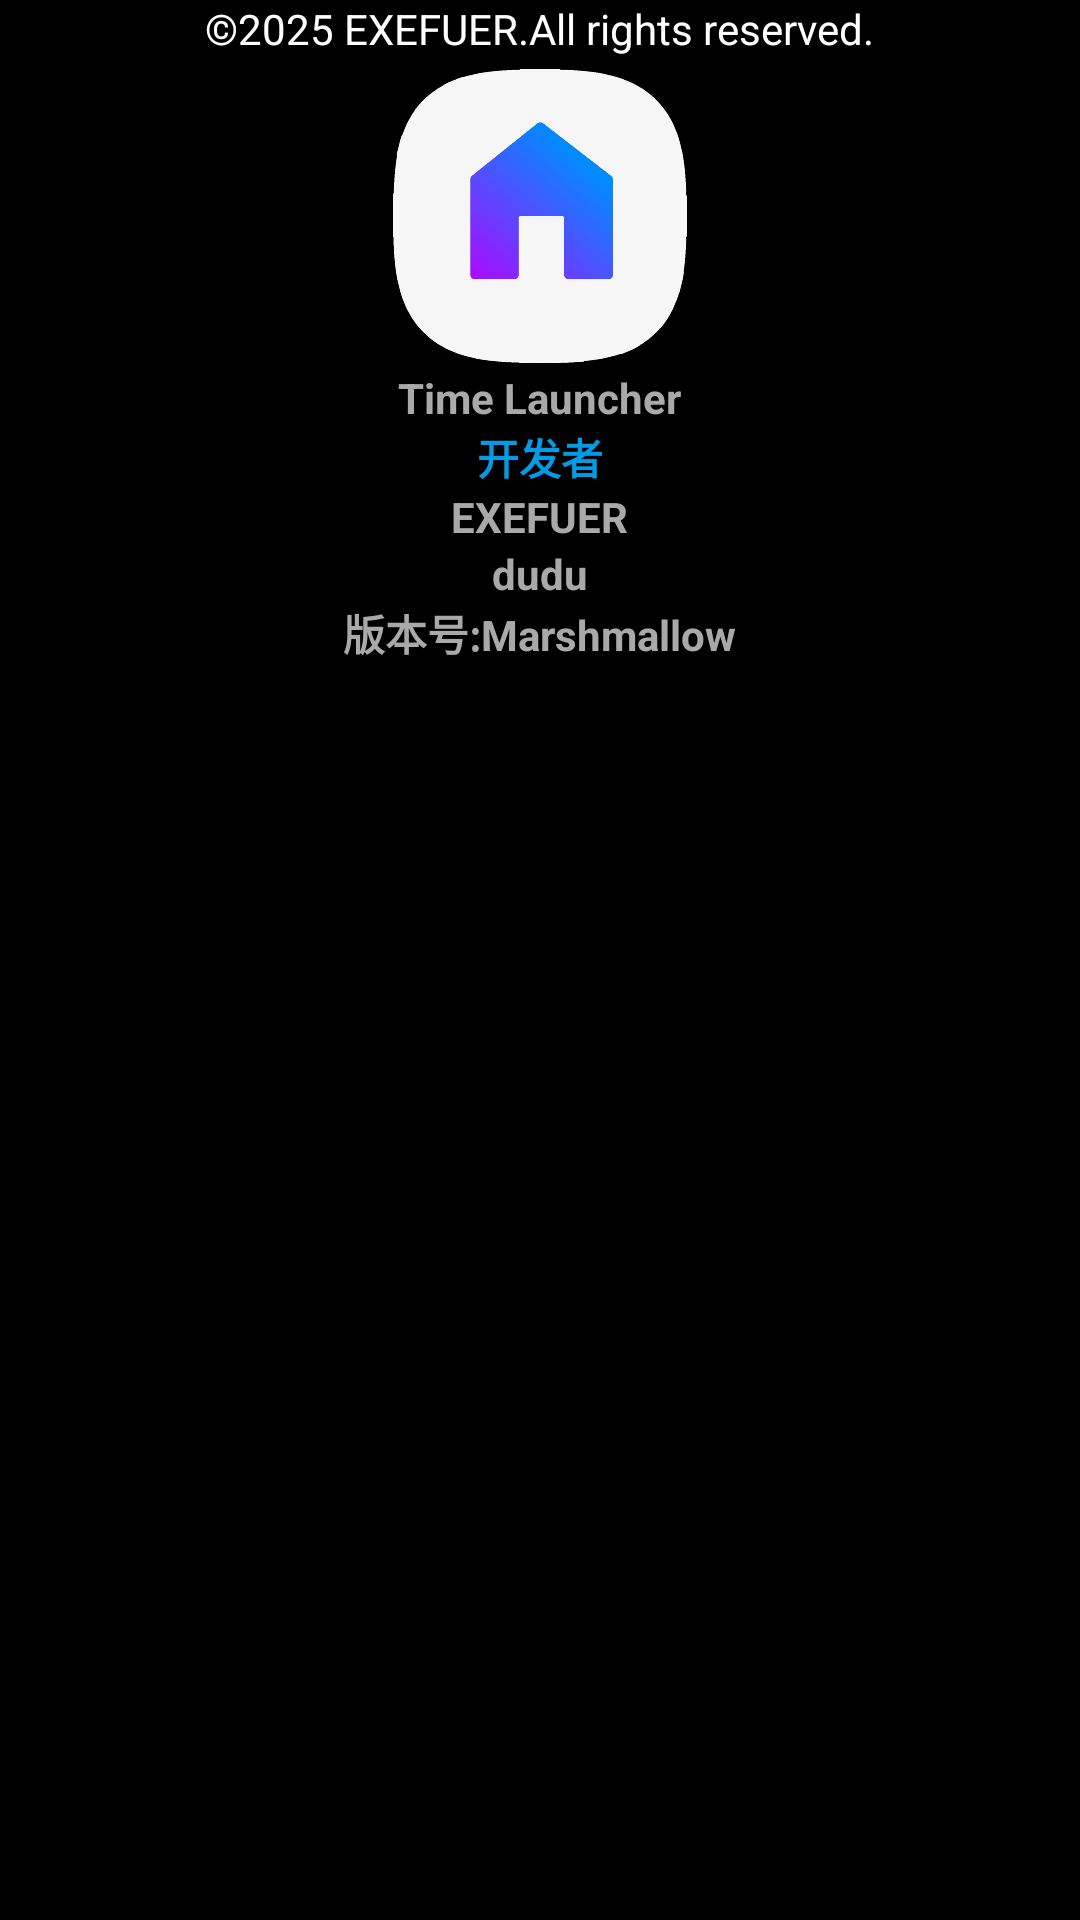

Layout XML and referenced resources for this Android screen:
<!-- AndroidManifest.xml: application theme AppTheme -->
<!-- res/layout/activity_about.xml -->
<?xml version="1.0" encoding="utf-8"?>
<LinearLayout
    xmlns:android="http://schemas.android.com/apk/res/android"
    android:background="@android:color/black"
    android:layout_width="match_parent"
    android:layout_height="match_parent"
    android:gravity="center_horizontal"
    android:orientation="vertical">

    <LinearLayout
        android:layout_width="wrap_content"
        android:layout_height="21dp"
        android:orientation="vertical">

        <TextView
            android:id="@+id/textView"
            android:layout_width="wrap_content"
            android:layout_height="match_parent"
            android:baselineAligned="false"
            android:text="©2025 EXEFUER.All rights reserved." />
    </LinearLayout>

    <ImageView
        android:layout_width="98dp"
        android:layout_height="102dp"
        android:src="@drawable/ic_launcher">
    </ImageView>

    <TextView
        android:layout_width="wrap_content"
        android:layout_height="wrap_content"
        android:layout_gravity="center"
        android:text="@string/app_name"
        android:textColor="@color/gray_light"
        android:textStyle="bold" />

    <TextView
        android:layout_width="wrap_content"
        android:layout_height="wrap_content"
        android:layout_gravity="center"
        android:text="开发者"
        android:textColor="@color/light_blue_600"
        android:textStyle="bold" />

    <TextView
        android:layout_width="wrap_content"
        android:layout_height="wrap_content"
        android:layout_gravity="center"
        android:text="@string/devloper_name1"
        android:textColor="@color/gray_light"
        android:textStyle="bold" />

    <TextView
        android:layout_width="wrap_content"
        android:layout_height="wrap_content"
        android:layout_gravity="center"
        android:text="@string/devloper_name2"
        android:textColor="@color/gray_light"
        android:textStyle="bold" />


    <TextView
        android:layout_width="wrap_content"
        android:layout_height="wrap_content"
        android:layout_gravity="center"
        android:text="版本号:Marshmallow"
        android:textColor="@color/gray_light"
        android:textStyle="bold" />


</LinearLayout>
<!-- resources referenced by this layout -->
<resources>
  <color name="gray_light">#a9a9a9</color>
  <color name="light_blue_600">#FF039BE5</color>
  <!-- drawable ic_launcher: png bitmap (drawable, 61059 bytes) -->
  <string name="app_name">Time Launcher</string>
  <string name="devloper_name1">EXEFUER</string>
  <string name="devloper_name2">dudu</string>
  <style name="AppTheme" parent="Base.AppTheme" />
  <style name="Base.AppTheme" parent="Theme.Material3.DayNight.NoActionBar">
          <item name="android:textColor">#FFF</item>
          <item name="android:textSize">14sp</item>
          <item name="colorPrimary">@color/theme_color</item>
          <item name="colorOnPrimary">#FFF</item>
          <item name="colorError">@color/red</item>
          <item name="colorControlNormal">#FFF</item>
          <item name="colorControlActivated">@color/theme_color</item>
          <item name="android:windowBackground">#000</item>
          <item name="android:buttonTint">#FFF</item>
          <item name="android:windowFullscreen">true</item>
          <item name="android:windowContentOverlay">@null</item>
          <item name="android:buttonBarStyle">?android:attr/buttonBarStyle</item>
      </style>
  <color name="theme_color">#03a9f4</color>
  <color name="red">#FF0000</color>
</resources>
